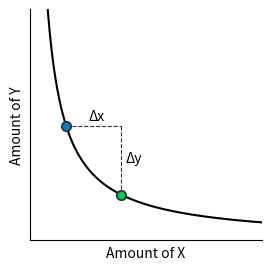

This figure's Python source:
import matplotlib.pyplot as plt
import numpy as np

def plot_dot(ax, x, y, color=(1, 1, 1)):
    ax.scatter([x], [y], color=(.2, .2, .2), s=50, zorder=1)
    ax.scatter([x], [y], color=color, s=20, zorder=2)

fig, ax = plt.subplots(figsize=(3, 3))
ax.set_xticks([])
ax.set_yticks([])
ax.set_xlim(0, 1)
ax.set_ylim(0, 128)
ax.set_xlabel("Amount of X")
ax.set_ylabel("Amount of Y")
ax.spines.right.set_visible(False)
ax.spines.top.set_visible(False)

k = 10
x = np.linspace(0, 1, 128)
y = k / x
idxi = 20
idxf = 50
xi, yi = x[idxi], y[idxi]
xf, yf = x[idxf], y[idxf]

ax.plot(x, y, c="k", zorder=0)
plot_dot(ax, xi, yi, (0, .5, .8))
plot_dot(ax, xf, yf, (0, .8, .3))
ax.plot([xi, xf], [yi, yi], c=(.2, .2, .2), ls='--', zorder=-1, lw=.8)
ax.text(.35 * xi + .5 * xf, yi * 1.05, "Δx")
ax.plot([xf, xf], [yi, yf], c=(.2, .2, .2), ls='--', zorder=-1, lw=.8)
ax.text(xf * 1.05, .48 * yi + .5 * yf, "Δy")
fig.savefig("fig00.png", dpi=400)
